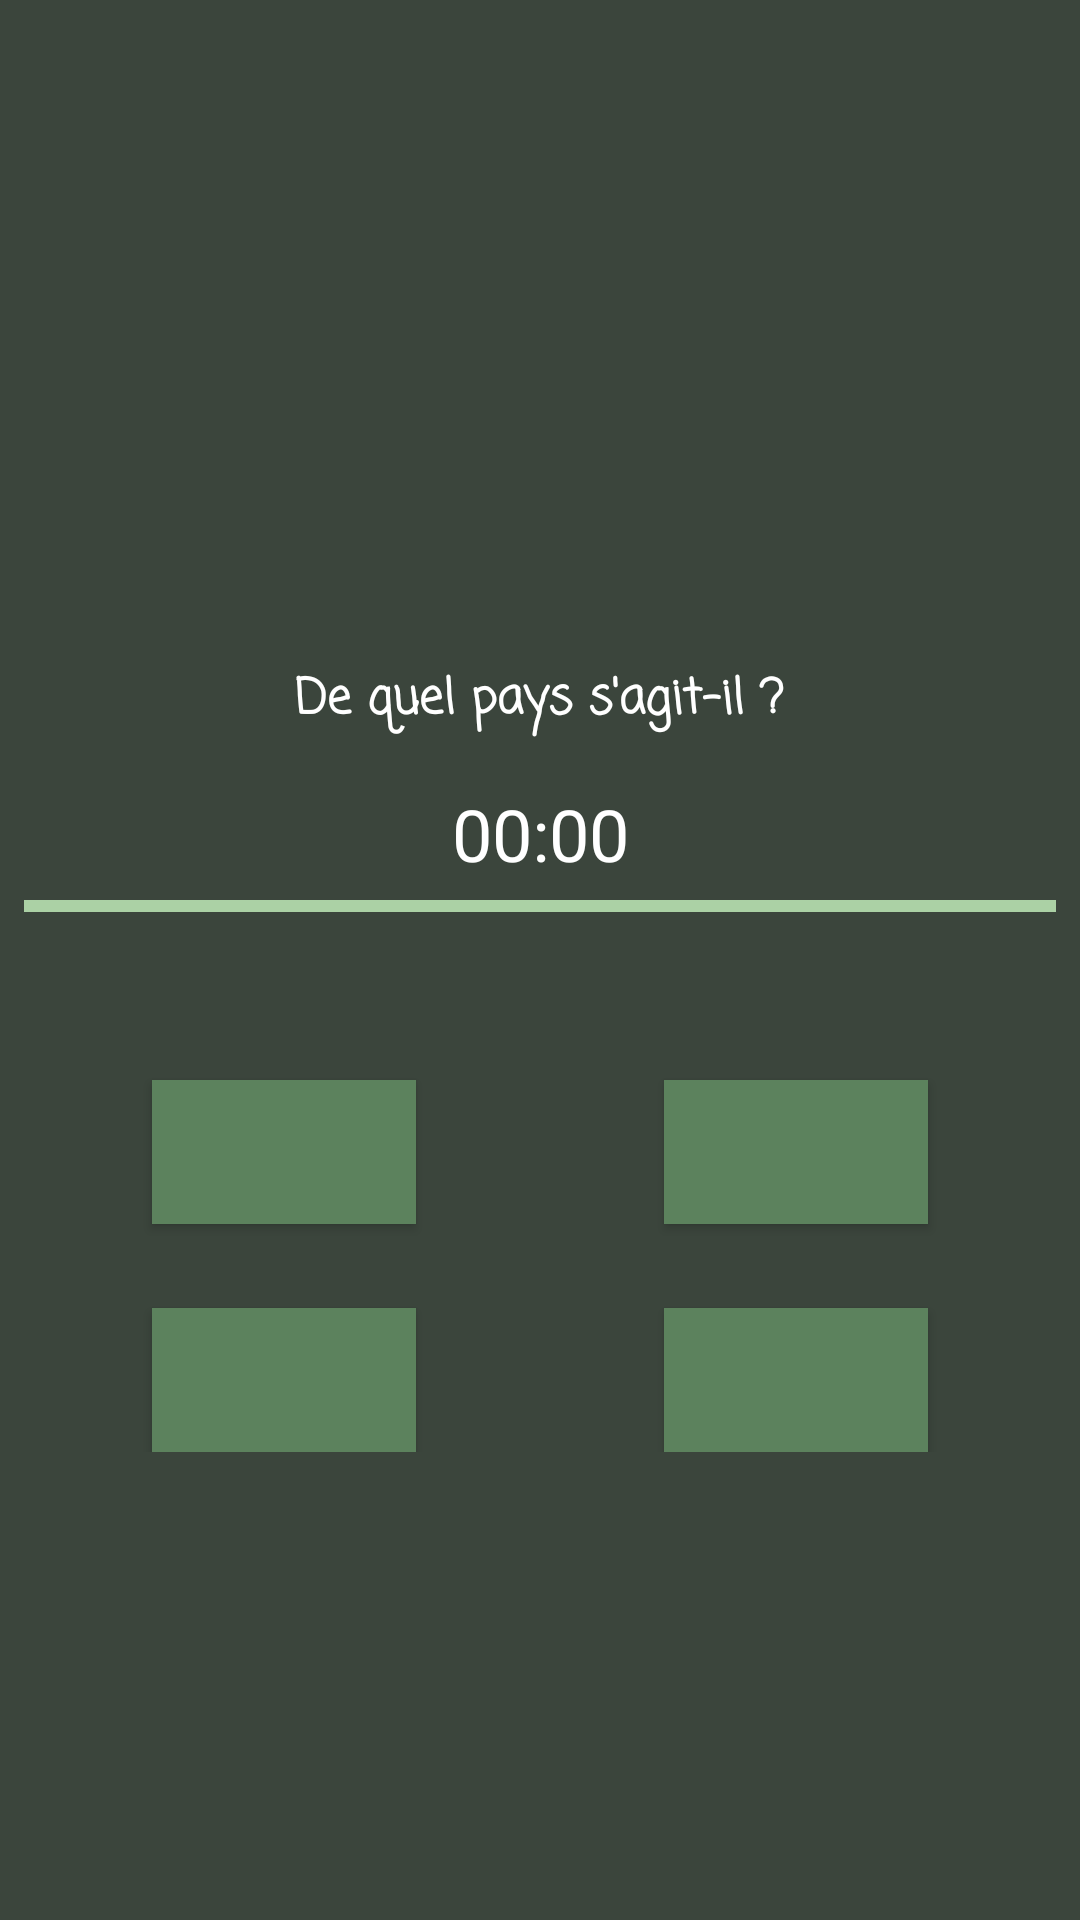

Android layout source for this screen:
<!-- AndroidManifest.xml: application theme AppTheme -->
<!-- res/layout/activity_multiplayers_game.xml -->
<?xml version="1.0" encoding="utf-8"?>
<androidx.constraintlayout.widget.ConstraintLayout xmlns:android="http://schemas.android.com/apk/res/android"
    xmlns:app="http://schemas.android.com/apk/res-auto"
    xmlns:tools="http://schemas.android.com/tools"
    android:layout_width="match_parent"
    android:layout_height="match_parent"
    android:background="@color/greenBackground"
    tools:context=".MultiplayersGameActivity">
    <ScrollView
        android:layout_width="match_parent"
        android:layout_height="match_parent">
        <androidx.constraintlayout.widget.ConstraintLayout
            android:layout_width="match_parent"
            android:layout_height="wrap_content">

    

    <TextView
        android:id="@+id/country"
        android:layout_width="wrap_content"
        android:layout_height="wrap_content"
        android:layout_marginStart="32dp"
        android:layout_marginTop="24dp"
        android:layout_marginEnd="32dp"
        android:fontFamily="casual"
        android:text="@string/country"
        android:textColor="@color/white"
        android:textSize="16dp"
        android:textStyle="bold"
        app:layout_constraintEnd_toEndOf="parent"
        app:layout_constraintHorizontal_bias="0.498"
        app:layout_constraintStart_toStartOf="parent"
        app:layout_constraintTop_toBottomOf="@+id/flagView" />

    <ProgressBar
        android:id="@+id/progressBar"
        style="?android:attr/progressBarStyleHorizontal"
        android:layout_width="fill_parent"
        android:layout_height="wrap_content"
        android:layout_marginStart="8dp"
        android:layout_marginEnd="8dp"
        android:max="100"
        android:progress="100"
        app:layout_constraintEnd_toEndOf="parent"
        app:layout_constraintHorizontal_bias="1.0"
        app:layout_constraintStart_toStartOf="parent"
        app:layout_constraintTop_toBottomOf="@+id/chronoView" />

    <Button
        android:id="@+id/response2"
        android:layout_width="wrap_content"
        android:layout_height="wrap_content"
        android:layout_marginStart="16dp"
        android:layout_marginTop="50dp"
        android:background="@color/greenButton"
        android:fontFamily="casual"
        android:text="@string/response2"
        android:textColor="@color/white"
        android:textStyle="bold"
        app:layout_constraintEnd_toEndOf="parent"
        app:layout_constraintStart_toEndOf="@+id/response1"
        app:layout_constraintTop_toBottomOf="@+id/progressBar" />

    <Button
        android:id="@+id/response3"
        android:layout_width="wrap_content"
        android:layout_height="wrap_content"
        android:layout_marginTop="28dp"
        android:layout_marginEnd="16dp"
        android:background="@color/greenButton"
        android:fontFamily="casual"
        android:text="@string/response3"
        android:textColor="@color/white"
        android:textStyle="bold"
        app:layout_constraintEnd_toStartOf="@+id/response4"
        app:layout_constraintStart_toStartOf="parent"
        app:layout_constraintTop_toBottomOf="@+id/response1" />

    <Button
        android:id="@+id/response1"
        android:layout_width="wrap_content"
        android:layout_height="wrap_content"
        android:layout_marginTop="50dp"
        android:layout_marginEnd="16dp"
        android:background="@color/greenButton"
        android:fontFamily="casual"
        android:text="@string/response1"
        android:textColor="@color/white"
        android:textStyle="bold"
        app:layout_constraintEnd_toStartOf="@+id/response2"
        app:layout_constraintStart_toStartOf="parent"
        app:layout_constraintTop_toBottomOf="@+id/progressBar" />

    <Button
        android:id="@+id/response4"
        android:layout_width="wrap_content"
        android:layout_height="wrap_content"
        android:layout_marginStart="16dp"
        android:layout_marginTop="28dp"
        android:background="@color/greenButton"
        android:fontFamily="casual"
        android:text="@string/response4"
        android:textColor="@color/white"
        android:textStyle="bold"
        app:layout_constraintEnd_toEndOf="parent"
        app:layout_constraintStart_toEndOf="@+id/response3"
        app:layout_constraintTop_toBottomOf="@+id/response2" />

    <ImageView
        android:id="@+id/flagView"
        android:layout_width="182dp"
        android:layout_height="189dp"
        android:layout_marginStart="16dp"
        android:layout_marginTop="8dp"
        android:layout_marginEnd="16dp"
        app:layout_constraintEnd_toEndOf="parent"
        app:layout_constraintStart_toStartOf="parent"
        app:layout_constraintTop_toTopOf="parent" />

    <Chronometer
        android:id="@+id/chronoView"
        android:layout_width="match_parent"
        android:layout_height="wrap_content"
        android:layout_marginTop="16dp"
        android:layout_weight="1"
        android:gravity="center_horizontal"
        android:textColor="@color/white"
        android:textSize="24sp"
        app:layout_constraintEnd_toEndOf="parent"
        app:layout_constraintStart_toStartOf="parent"
        app:layout_constraintTop_toBottomOf="@+id/country" />
        </androidx.constraintlayout.widget.ConstraintLayout>
    </ScrollView>
</androidx.constraintlayout.widget.ConstraintLayout>
<!-- resources referenced by this layout -->
<resources>
  <color name="greenBackground">#3b453c</color>
  <color name="greenButton">#5c825d</color>
  <color name="white">#ffffff</color>
  <string name="country">De quel pays s\'agit-il ?</string>
  <string name="response1" />
  <string name="response2" />
  <string name="response3" />
  <string name="response4" />
  <style name="AppTheme" parent="Theme.AppCompat.Light.DarkActionBar">
          
          <item name="colorPrimary">@color/greenButton</item>
          <item name="colorPrimaryDark">@color/greenBackground</item>
          <item name="colorAccent">@color/greenPale</item>
      </style>
  <color name="greenPale">#abd1a5</color>
</resources>
